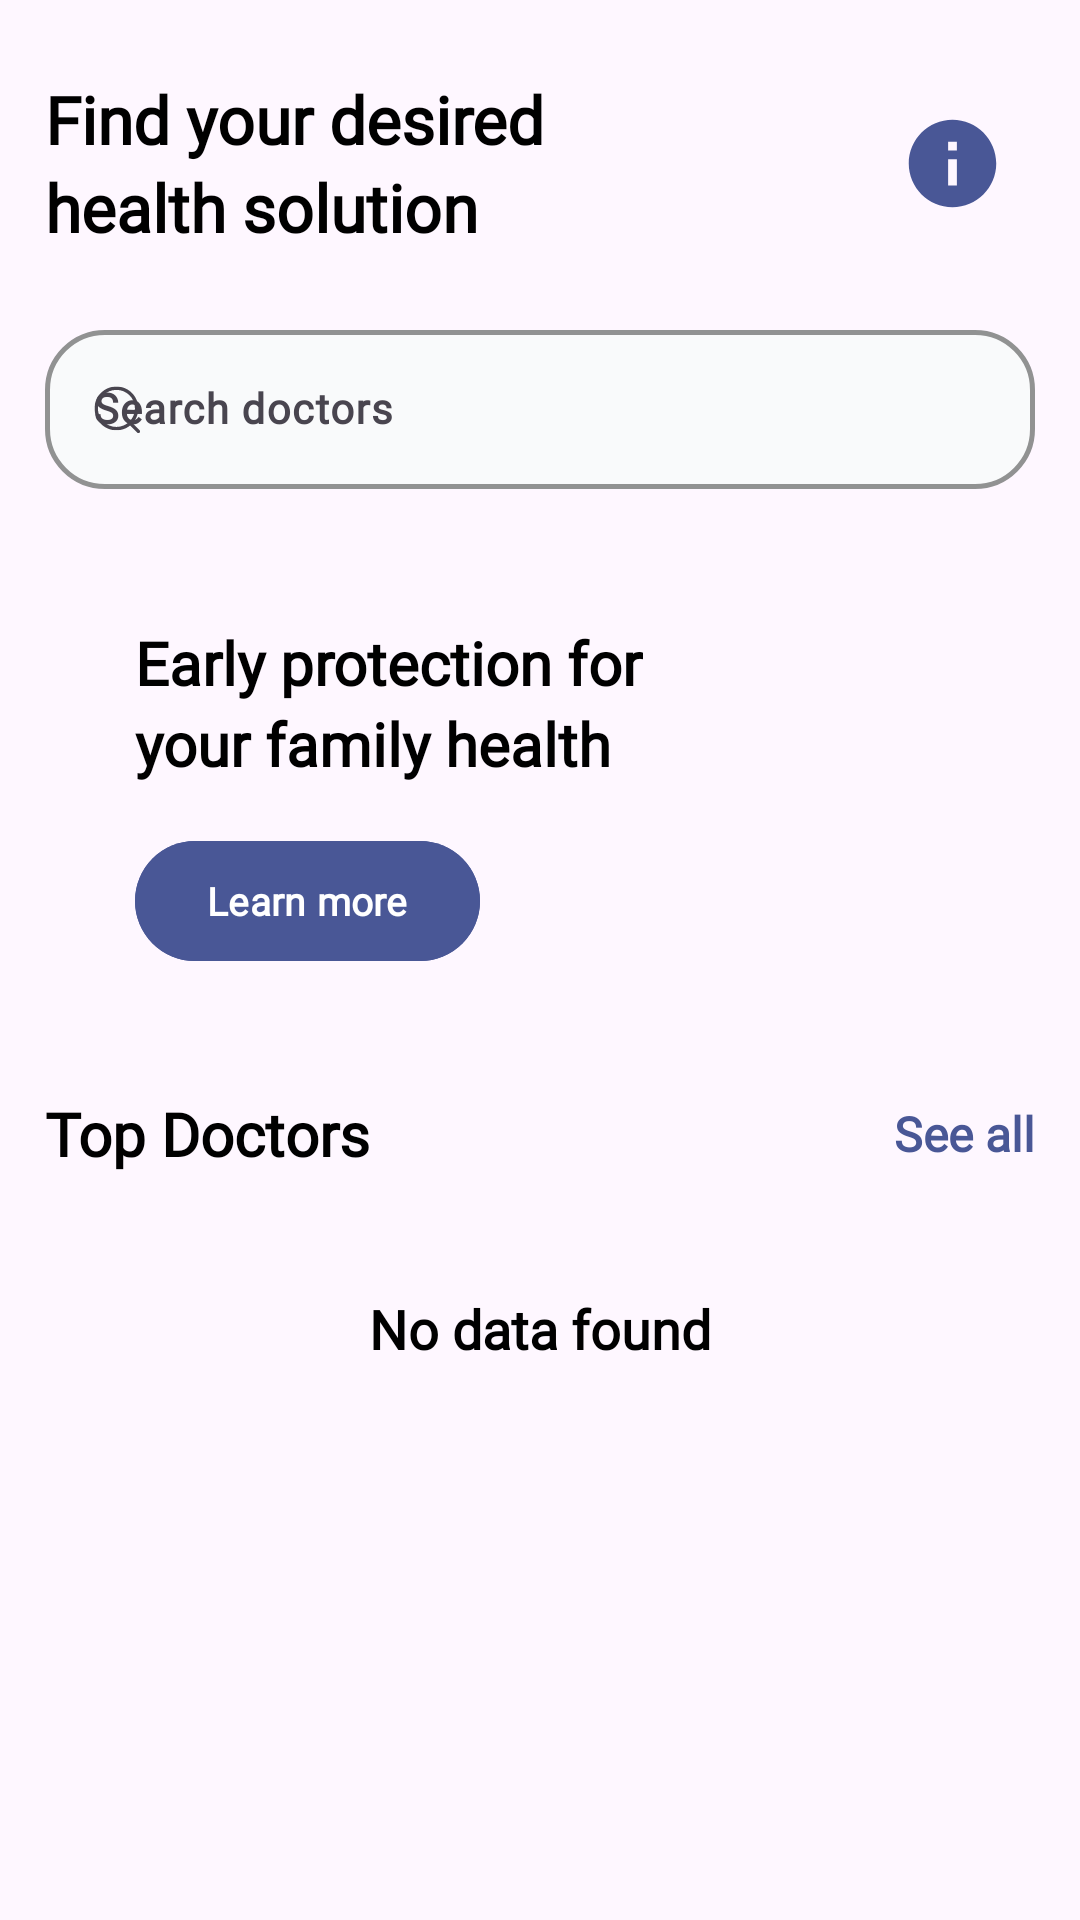

Layout XML and referenced resources for this Android screen:
<!-- AndroidManifest.xml: application theme Theme.GradutionProject -->
<!-- res/layout/fragment_user_home.xml -->
<?xml version="1.0" encoding="utf-8"?>
<androidx.constraintlayout.widget.ConstraintLayout xmlns:android="http://schemas.android.com/apk/res/android"
    android:layout_width="match_parent"
    android:layout_height="match_parent"
    android:paddingVertical="25dp"
    android:paddingHorizontal="15dp"
    xmlns:app="http://schemas.android.com/apk/res-auto">
<TextView
    android:id="@+id/txt0"
    app:layout_constraintTop_toTopOf="parent"
    app:layout_constraintStart_toStartOf="parent"
    android:text="@string/find_your_desired"
    android:fontFamily="@font/nunito_regular"
    android:textSize="22sp"
    android:textColor="@color/text_color"
    android:textStyle="bold"
    android:textFontWeight="900"
    android:layout_width="wrap_content"
    android:layout_height="wrap_content"/>
    <TextView
        android:id="@+id/txt1"
        app:layout_constraintTop_toBottomOf="@id/txt0"
        app:layout_constraintStart_toStartOf="parent"
        android:text="@string/health_solution"
        android:fontFamily="@font/nunito_regular"
        android:textSize="22sp"
        android:textColor="@color/text_color"
        android:textStyle="bold"
        android:textFontWeight="900"
        android:layout_width="wrap_content"
        android:layout_height="wrap_content"/>
    <ImageView
        android:id="@+id/user_guide"
        app:layout_constraintTop_toBottomOf="@id/txt0"
        app:layout_constraintBottom_toTopOf="@id/txt1"
        app:layout_constraintEnd_toStartOf="@id/menu"
        android:layout_marginStart="20dp"
        android:layout_marginEnd="10dp"
        android:src="@drawable/ic_info"
        android:layout_width="wrap_content"
        android:layout_height="wrap_content"/>
    <ImageView
        android:id="@+id/menu"
        app:layout_constraintTop_toTopOf="@id/user_guide"
        app:layout_constraintBottom_toBottomOf="@id/user_guide"
        app:layout_constraintEnd_toEndOf="parent"
        android:src="@drawable/ic_menu"
        app:tint="@color/main_color"
        android:backgroundTint="@color/main_color"
        android:clickable="true"
        android:layout_width="wrap_content"
        android:layout_height="wrap_content"/>
    <androidx.constraintlayout.widget.Guideline
        android:id="@+id/g0"
        android:orientation="horizontal"
        app:layout_constraintGuide_percent="0.135"
        android:layout_width="wrap_content"
        android:layout_height="wrap_content"/>
    <com.google.android.material.textfield.TextInputLayout
        android:id="@+id/search_doctor"
        app:layout_constraintTop_toBottomOf="@id/g0"
        app:layout_constraintStart_toStartOf="@id/txt1"
        app:layout_constraintEnd_toEndOf="@id/menu"
        app:boxCornerRadiusTopStart="20dp"
        app:boxCornerRadiusTopEnd="20dp"
        app:boxCornerRadiusBottomStart="20dp"
        app:boxCornerRadiusBottomEnd="20dp"
        app:boxBackgroundColor="@color/grey_background"
        app:boxStrokeColor="@color/grey_stroke"
        app:startIconDrawable="@drawable/ic_search"
        app:boxStrokeWidth="1.5dp"
        android:hint="@string/search_doctors"
        app:hintTextColor="@color/grey"
        android:layout_width="0dp"
        android:layout_height="wrap_content">
        <EditText
            android:id="@+id/password"
            android:layout_width="match_parent"
            android:layout_height="match_parent"
            android:autofillHints="name"
            android:fontFamily="@font/nunito_regular"
            android:focusableInTouchMode="false"
            android:maxLines="1"
            android:inputType="text"
            android:textSize="14sp"
            android:textColor="@color/grey"
            android:textFontWeight="800" />
    </com.google.android.material.textfield.TextInputLayout>
    <androidx.constraintlayout.widget.Guideline
        android:id="@+id/g1"
        android:orientation="horizontal"
        app:layout_constraintGuide_percent="0.275"
        android:layout_width="wrap_content"
        android:layout_height="wrap_content"/>
    <androidx.constraintlayout.widget.ConstraintLayout
        app:layout_constraintTop_toBottomOf="@id/g1"
        android:layout_width="match_parent"
        android:layout_height="wrap_content"
        android:backgroundTint="@color/ad_background"
        android:background="@drawable/background_ad"
        android:paddingTop="20dp"
        android:paddingBottom="20dp"
        android:paddingStart="30dp">
        <TextView
            app:layout_constraintTop_toTopOf="parent"
            app:layout_constraintStart_toStartOf="parent"
            android:id="@+id/ad_txt0"
            android:layout_width="wrap_content"
            android:layout_height="wrap_content"
            android:text="@string/early_protection_for"
            android:fontFamily="@font/nunito_regular"
            android:textSize="20sp"
            android:textColor="@color/black"
            android:textStyle="bold"
            android:textFontWeight="900"/>
        <TextView
            app:layout_constraintTop_toBottomOf="@id/ad_txt0"
            app:layout_constraintStart_toStartOf="parent"
            android:id="@+id/ad_txt1"
            android:layout_width="wrap_content"
            android:layout_height="wrap_content"
            android:text="@string/your_family_health"
            android:fontFamily="@font/nunito_regular"
            android:textSize="20sp"
            android:textColor="@color/black"
            android:textStyle="bold"
            android:textFontWeight="900"/>
        <com.google.android.material.button.MaterialButton
            android:id="@+id/btn"
            android:layout_marginTop="15dp"
            app:layout_constraintTop_toBottomOf="@id/ad_txt1"
            app:layout_constraintStart_toStartOf="@id/ad_txt1"
            android:backgroundTint="@color/main_color"
            android:text="@string/learn_more"
            android:textColor="@color/background_color"
            android:fontFamily="@font/nunito_regular"
            android:textSize="13sp"
            android:textStyle="bold"
            android:textFontWeight="900"
            app:cornerRadius="20dp"
            android:layout_width="wrap_content"
            android:layout_height="wrap_content"/>
        <ImageView
            app:layout_constraintTop_toTopOf="parent"
            app:layout_constraintBottom_toBottomOf="parent"
            app:layout_constraintEnd_toEndOf="parent"
            android:src="@drawable/img"
            android:layout_width="wrap_content"
            android:layout_height="0dp"/>
    </androidx.constraintlayout.widget.ConstraintLayout>
    <androidx.constraintlayout.widget.Guideline
        android:id="@+id/g2"
        android:orientation="horizontal"
        app:layout_constraintGuide_percent="0.575"
        android:layout_width="wrap_content"
        android:layout_height="wrap_content"/>
    <TextView
        android:id="@+id/top_doctors"
        app:layout_constraintTop_toBottomOf="@id/g2"
        app:layout_constraintStart_toStartOf="parent"
        android:text="@string/top_doctors"
        android:fontFamily="@font/nunito_regular"
        android:textSize="20sp"
        android:textColor="@color/text_color"
        android:textStyle="bold"
        android:textFontWeight="900"
        android:layout_width="wrap_content"
        android:layout_height="wrap_content"/>
    <TextView
        android:id="@+id/see_more_doctors"
        app:layout_constraintTop_toTopOf="@id/top_doctors"
        app:layout_constraintBottom_toBottomOf="@id/top_doctors"
        app:layout_constraintEnd_toEndOf="parent"
        android:text="@string/see_all"
        android:fontFamily="@font/nunito_regular"
        android:textSize="16sp"
        android:textColor="@color/main_color"
        android:textStyle="bold"
        android:textFontWeight="900"
        android:clickable="true"
        android:layout_width="wrap_content"
        android:layout_height="wrap_content"/>
    <androidx.constraintlayout.widget.Guideline
        android:id="@+id/g3"
        android:layout_width="wrap_content"
        android:layout_height="wrap_content"
        android:orientation="horizontal"
        app:layout_constraintGuide_percent="0.645" />
    <TextView
        android:id="@+id/no_item_txt"
        android:text="@string/no_data_found"
        android:gravity="center"
        android:textAlignment="center"
        app:layout_constraintTop_toBottomOf="@id/g3"
        android:layout_marginTop="25dp"
        android:fontFamily="@font/nunito_regular"
        android:textSize="18sp"
        android:textColor="@color/text_color"
        android:textStyle="bold"
        android:textFontWeight="900"
        android:layout_width="match_parent"
        android:layout_height="wrap_content"/>
    <androidx.recyclerview.widget.RecyclerView
        android:id="@+id/top_doctors_recycler"
        android:visibility="invisible"
        app:layout_constraintTop_toBottomOf="@id/g3"
        app:layout_constraintStart_toStartOf="parent"
        app:layout_constraintEnd_toEndOf="parent"
        app:layout_constraintBottom_toBottomOf="parent"
        android:orientation="horizontal"
        android:scrollbars="horizontal"
        android:layout_width="0dp"
        android:layout_height="0dp"/>
</androidx.constraintlayout.widget.ConstraintLayout>
<!-- resources referenced by this layout -->
<resources>
  <color name="ad_background">#E8F3F1</color>
  <color name="background_color">#FFFFFFFF</color>
  <color name="black">#000000</color>
  <color name="grey">#8D9299</color>
  <color name="grey_background">#F9FAFB</color>
  <color name="grey_stroke">#E5E7EB</color>
  <color name="main_color">#495796</color>
  <color name="text_color">#FF000000</color>
  <!-- drawable ic_info (drawable) -->
  <vector xmlns:android="http://schemas.android.com/apk/res/android" android:height="35dp" android:tint="@color/main_color" android:viewportHeight="24" android:viewportWidth="24" android:width="35dp">
        
      <path android:fillColor="@color/main_color" android:pathData="M12,2C6.48,2 2,6.48 2,12s4.48,10 10,10 10,-4.48 10,-10S17.52,2 12,2zM13,17h-2v-6h2v6zM13,9h-2L11,7h2v2z"/>
      
  </vector>
  <!-- drawable ic_search (drawable) -->
  <vector xmlns:android="http://schemas.android.com/apk/res/android"
      android:width="18dp"
      android:height="18dp"
      android:viewportWidth="18"
      android:viewportHeight="18">
    <group>
      <clip-path
          android:pathData="M1.5,1.5H16.108V16.108H1.5V1.5Z"
          android:fillType="evenOdd"/>
      <path
          android:pathData="M8.804,2.625C5.397,2.625 2.625,5.396 2.625,8.804C2.625,12.211 5.397,14.983 8.804,14.983C12.211,14.983 14.983,12.211 14.983,8.804C14.983,5.396 12.211,2.625 8.804,2.625ZM8.804,16.108C4.777,16.108 1.5,12.831 1.5,8.804C1.5,4.776 4.777,1.5 8.804,1.5C12.832,1.5 16.108,4.776 16.108,8.804C16.108,12.831 12.832,16.108 8.804,16.108Z"
          android:fillColor="@color/grey"
          android:fillType="evenOdd"/>
    </group>
    <group>
      <clip-path
          android:pathData="M12.93,13.28H16.698V17.041H12.93V13.28Z"
          android:fillType="evenOdd"/>
      <path
          android:pathData="M16.136,17.041C15.992,17.041 15.848,16.986 15.738,16.877L13.095,14.241C12.875,14.022 12.875,13.665 13.094,13.446C13.313,13.224 13.67,13.226 13.89,13.444L16.533,16.08C16.753,16.3 16.754,16.656 16.534,16.875C16.424,16.986 16.28,17.041 16.136,17.041Z"
          android:fillColor="@color/grey"
          android:fillType="evenOdd"/>
    </group>
  </vector>
  <string name="early_protection_for">Early protection for</string>
  <string name="find_your_desired">Find your desired</string>
  <string name="health_solution">health solution</string>
  <string name="learn_more">Learn more</string>
  <string name="no_data_found">No data found</string>
  <string name="search_doctors">Search doctors</string>
  <string name="see_all">See all</string>
  <string name="top_doctors">Top Doctors</string>
  <string name="your_family_health">your family health</string>
  <style name="Theme.GradutionProject" parent="Base.Theme.GradutionProject.Light" />
  <style name="Base.Theme.GradutionProject.Light" parent="Theme.Material3.DayNight.NoActionBar">
          <item name="colorPrimary">@color/main_color</item>
      </style>
</resources>
